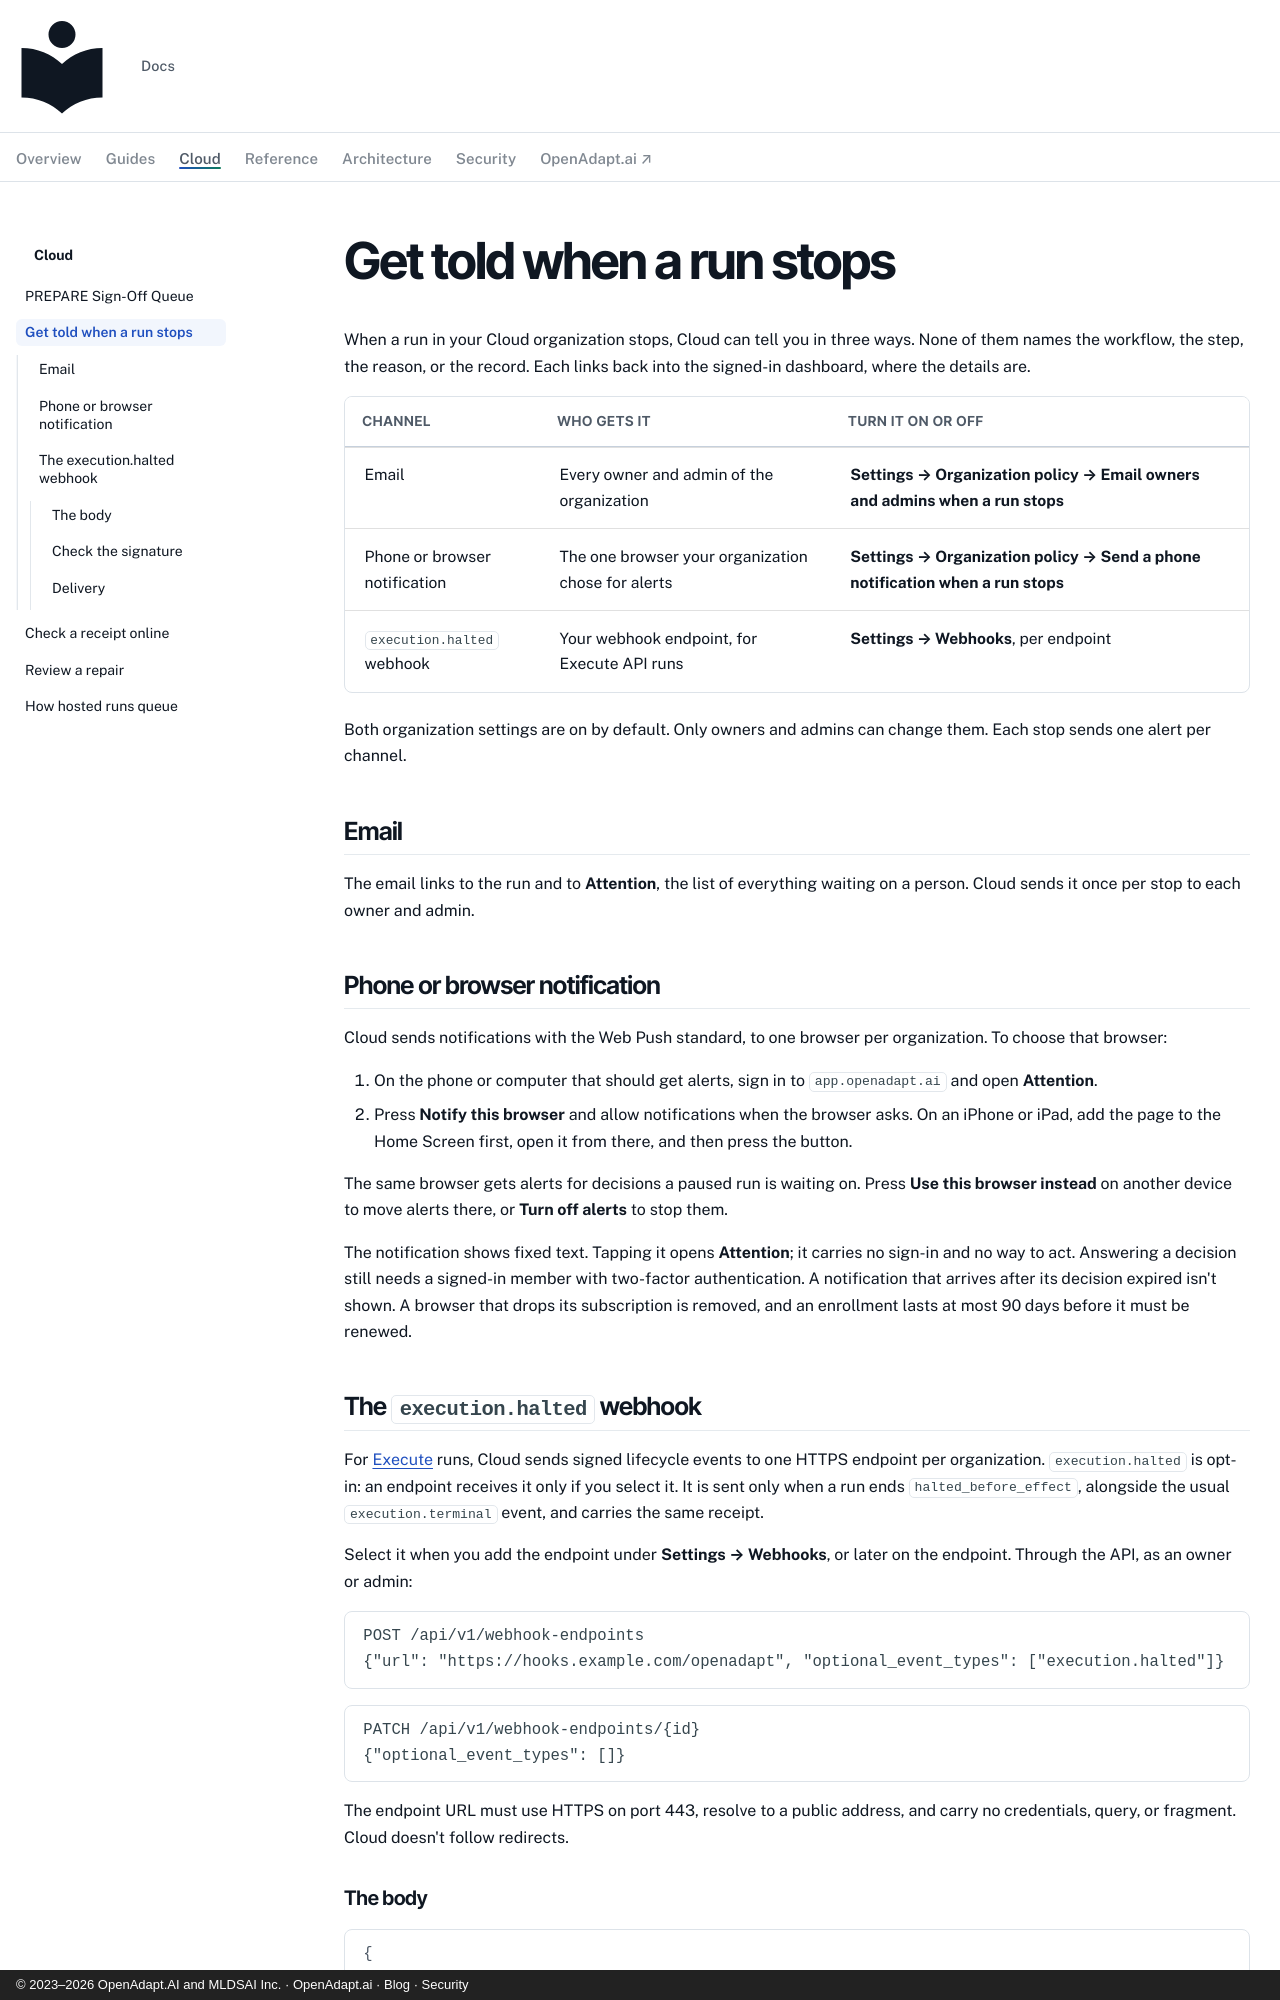

repository: OpenAdaptAI/openadapt-ops · page: cloud/stop-alerts/index.html · generator: mkdocs · copyright: © 2023–2026 OpenAdapt.AI and MLDSAI Inc. · OpenAdapt.ai · Blog · Security

---
description: >-
  OpenAdapt Cloud stop alerts: an email to owners and admins, a phone
  notification, and the opt-in execution.halted webhook.
---

# Get told when a run stops

When a run in your Cloud organization stops, Cloud can tell you in three ways.
None of them names the workflow, the step, the reason, or the record. Each
links back into the signed-in dashboard, where the details are.

| Channel | Who gets it | Turn it on or off |
|---|---|---|
| Email | Every owner and admin of the organization | **Settings → Organization policy → Email owners and admins when a run stops** |
| Phone or browser notification | The one browser your organization chose for alerts | **Settings → Organization policy → Send a phone notification when a run stops** |
| `execution.halted` webhook | Your webhook endpoint, for Execute API runs | **Settings → Webhooks**, per endpoint |

Both organization settings are on by default. Only owners and admins can
change them. Each stop sends one alert per channel.

## Email

The email links to the run and to **Attention**, the list of everything
waiting on a person. Cloud sends it once per stop to each owner and admin.

## Phone or browser notification

Cloud sends notifications with the Web Push standard, to one browser per
organization. To choose that browser:

1. On the phone or computer that should get alerts, sign in to
   `app.openadapt.ai` and open **Attention**.
2. Press **Notify this browser** and allow notifications when the browser
   asks. On an iPhone or iPad, add the page to the Home Screen first, open it
   from there, and then press the button.

The same browser gets alerts for decisions a paused run is waiting on. Press
**Use this browser instead** on another device to move alerts there, or
**Turn off alerts** to stop them.

The notification shows fixed text. Tapping it opens **Attention**; it carries
no sign-in and no way to act. Answering a decision still needs a signed-in
member with two-factor authentication. A notification that arrives after its
decision expired isn't shown. A browser that drops its subscription is removed,
and an enrollment lasts at most 90 days before it must be renewed.

## The `execution.halted` webhook

For [Execute](../security/execute.md) runs, Cloud sends signed lifecycle
events to one HTTPS endpoint per organization. `execution.halted` is opt-in:
an endpoint receives it only if you select it. It is sent only when a run
ends `halted_before_effect`, alongside the usual `execution.terminal` event,
and carries the same receipt.

Select it when you add the endpoint under **Settings → Webhooks**, or later on
the endpoint. Through the API, as an owner or admin:

```http
POST /api/v1/webhook-endpoints
{"url": "https://hooks.example.com/openadapt", "optional_event_types": ["execution.halted"]}
```

```http
PATCH /api/v1/webhook-endpoints/{id}
{"optional_event_types": []}
```

The endpoint URL must use HTTPS on port 443, resolve to a public address, and
carry no credentials, query, or fragment. Cloud doesn't follow redirects.
